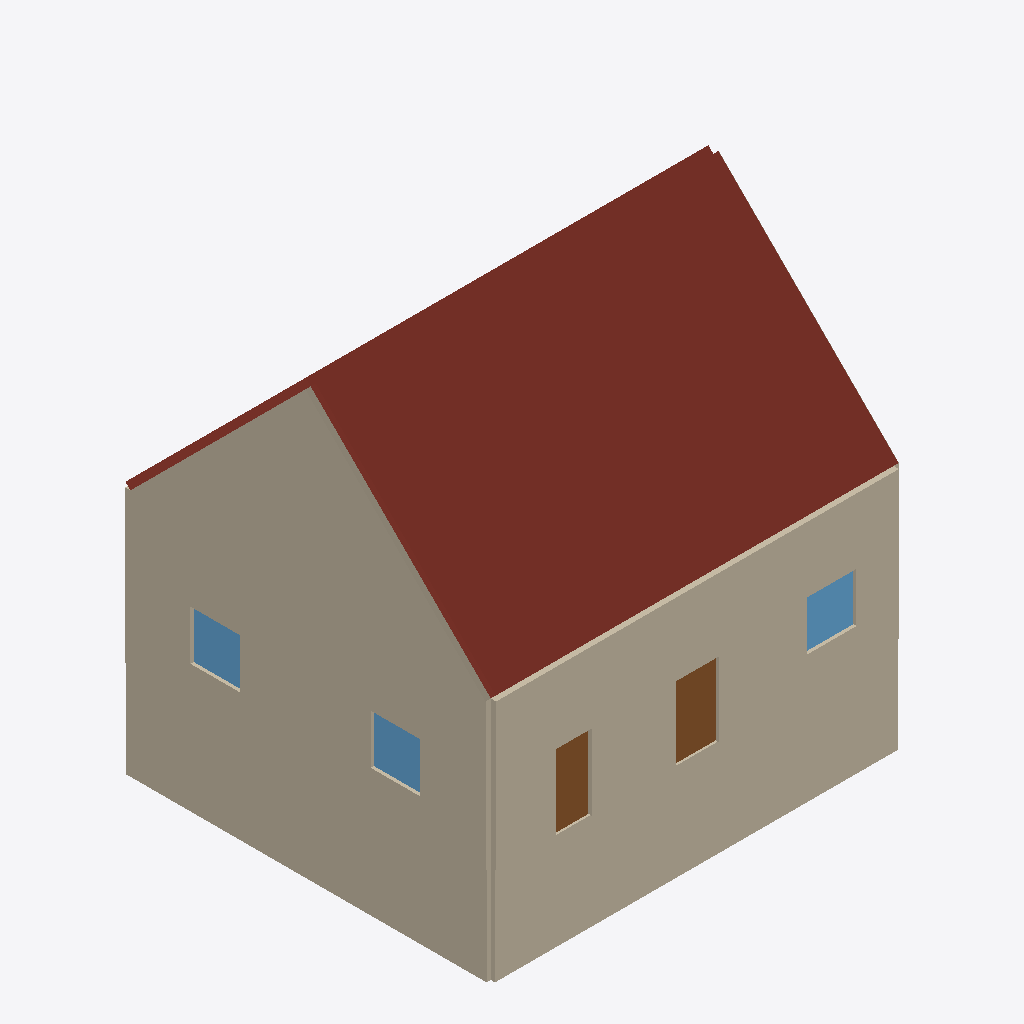
Isometric view of an IFC building model (IFC-SPF (STEP), schema IFC4, length unit metre), seen from the south-west, elements coloured by IFC class: 7 walls (beige), 3 windows (light blue), 2 doors (brown), 1 roof (red-brown).
Extent 11.7 m × 10.5 m × 12.1 m (x, y, z). Storeys (3): KG at -2.75 m; EG at 0.00 m; DG at 2.90 m. Elements (29): 14 IfcWall, 8 IfcWindow, 4 IfcSlab, 2 IfcDoor, 1 IfcRoof.

HEADER;
FILE_DESCRIPTION(('ViewDefinition [CoordinationView]'),'2;1');
FILE_NAME('BIT-Atelier.ifc','1970-01-01T00:00:00',(''),(''),'BIT-Atelier','BIT-Atelier','');
FILE_SCHEMA(('IFC4'));
ENDSEC;
DATA;
#11=IFCPROJECT('0000000000000000000001',$,'BIT-Atelier',$,$,$,$,(#5),#10);
#16=IFCSITE('0000000000000000000002',$,'Gelände',$,$,#15,$,$,.ELEMENT.,$,$,$,$,$);
#21=IFCBUILDING('0000000000000000000003',$,'Gebäude',$,$,#20,$,$,.ELEMENT.,$,$,$);
#26=IFCBUILDINGSTOREY('0000000000000000000004',$,'EG',$,$,#25,$,$,.ELEMENT.,0.0);
#31=IFCBUILDINGSTOREY('0000000000000000000005',$,'DG',$,$,#30,$,$,.ELEMENT.,2.9);
#36=IFCBUILDINGSTOREY('0000000000000000000006',$,'KG',$,$,#35,$,$,.ELEMENT.,-2.75);
#695=IFCROOF('15Y3YE4Xm7kfYkptHkFs6U',$,'Dach',$,$,#670,#694,$,.GABLE_ROOF.);
#300=IFCWALL('3Uwjdat5aLgCeVkKRN63lq',$,'Außenwand',$,$,#297,#299,$,.STANDARD.);
#339=IFCWALL('2lqsKKlMQhw6Db$LR2oqq4',$,'Außenwand',$,$,#336,#338,$,.STANDARD.);
#438=IFCWALL('2oqsdDm6QmeM9b_yF5or6z',$,'Außenwand',$,$,#435,#437,$,.STANDARD.);
#51=IFCWALL('1RNVas_CkTslAbt1JJYf76',$,'Außenwand',$,$,#48,#50,$,.STANDARD.);
#150=IFCWALL('1QNVUZzykSH$MbuCtIYf0p',$,'Außenwand',$,$,#147,#149,$,.STANDARD.);
#183=IFCWALL('3XwjwTtraQOSaVjxFQ642j',$,'Außenwand',$,$,#180,#182,$,.STANDARD.);
#1194=IFCDOOR('29Qukv4PxNPHgpfgUDBpC9',$,'Tür',$,$,#1186,#1193,$,2.1,1.2,$,$,$);
#771=IFCDOOR('0jK9WmJ2UZd4oKcm853RxW',$,'Tür',$,$,#763,#770,$,2.135,1.01,$,$,$);
#1147=IFCWINDOW('3YCBTXmM_C5VNNK7_bz$qH',$,'Fenster',$,$,#1139,#1146,$,1.4,1.4,$,$,$);
#818=IFCWINDOW('2YV$ZJ_kti9yCnYf7BbUd3',$,'Fenster',$,$,#810,#817,$,1.4,1.4,$,$,$);
#1100=IFCWINDOW('37cMHktKRmOkhc1kXVlWuU',$,'Fenster',$,$,#1092,#1099,$,1.4,1.4,$,$,$);
#222=IFCWALL('3WwjqAtbaOpiWVjY3P63yQ',$,'Außenwand',$,$,#219,#221,$,.STANDARD.);
ENDSEC;
